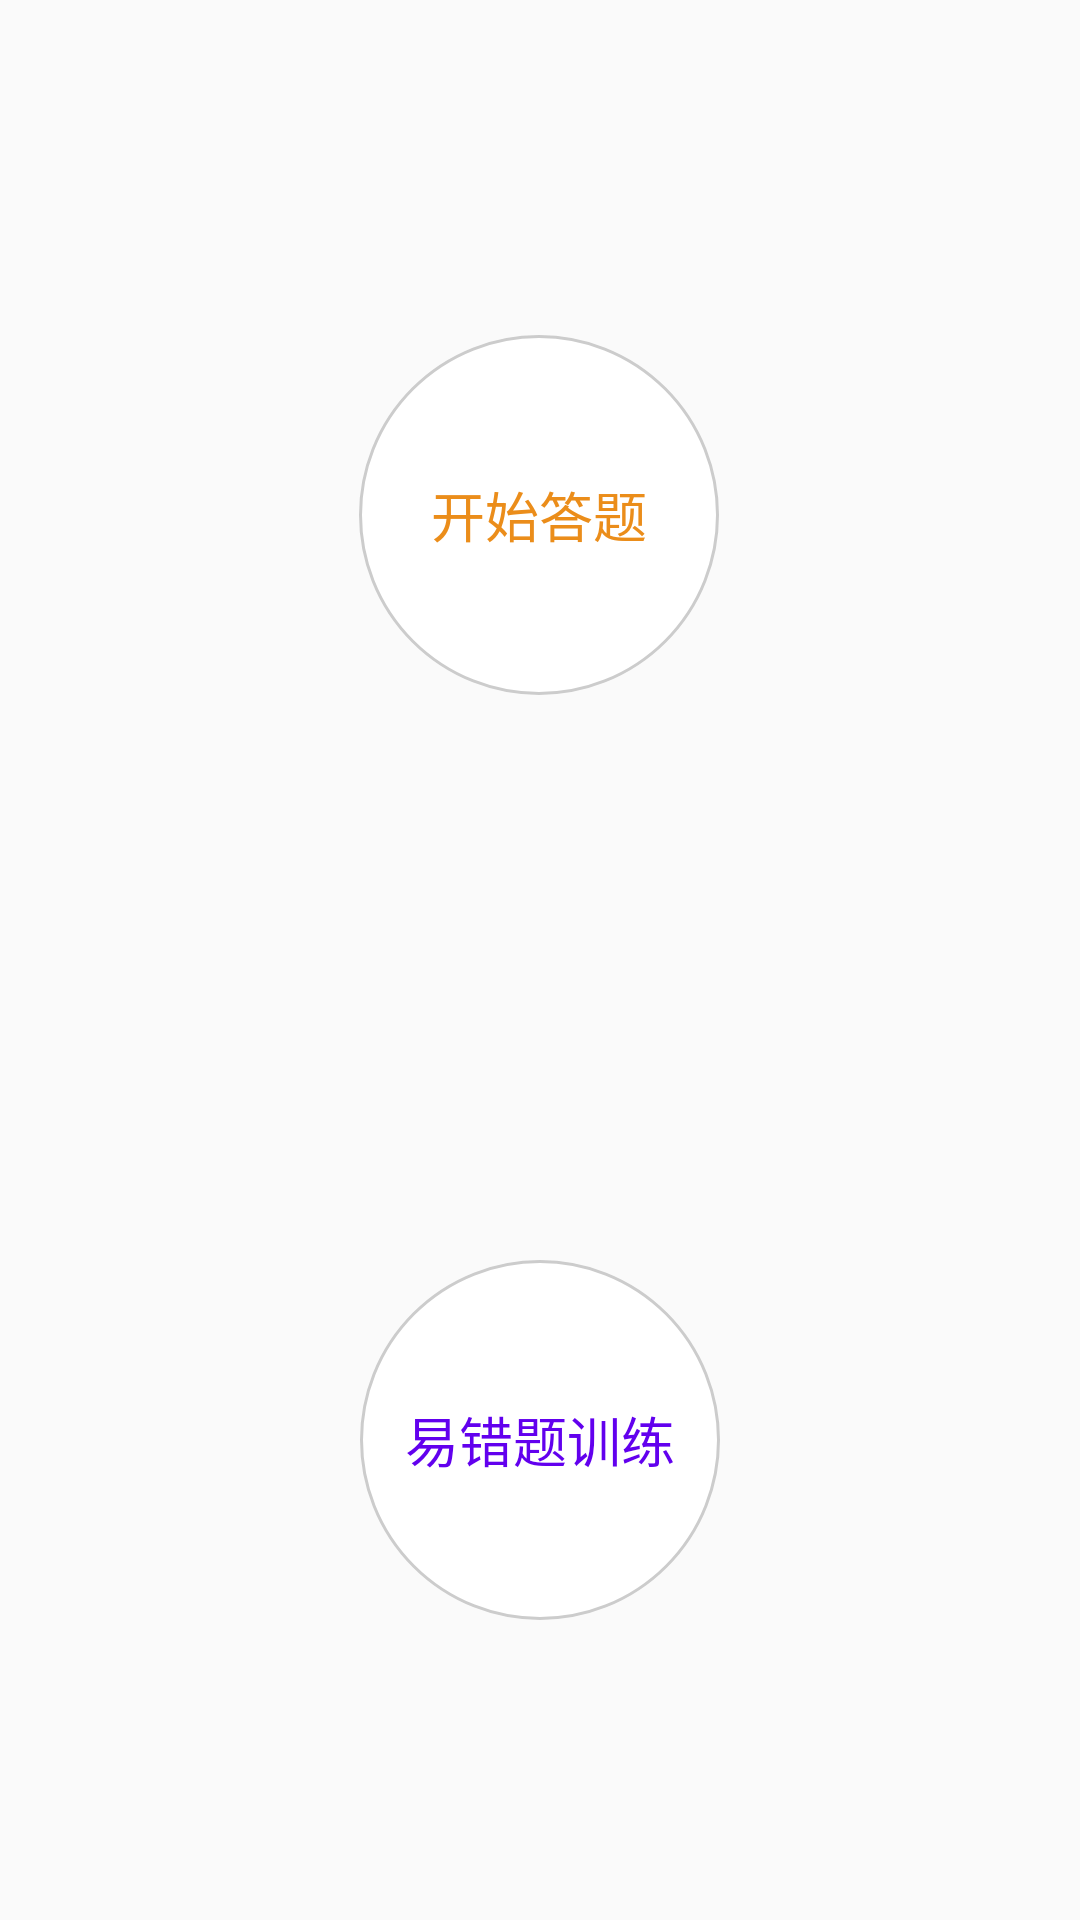

This screen was rendered from an Android layout file. Write that file and the resources it references.
<!-- AndroidManifest.xml: application theme AppTheme -->
<!-- res/layout/fragment_start.xml -->
<?xml version="1.0" encoding="utf-8"?>
<androidx.constraintlayout.widget.ConstraintLayout xmlns:android="http://schemas.android.com/apk/res/android"
    xmlns:app="http://schemas.android.com/apk/res-auto"
    android:layout_width="match_parent"
    android:layout_height="match_parent">


    <TextView
        android:id="@+id/start_quests"
        android:layout_width="120dp"
        android:layout_height="120dp"
        android:background="@drawable/shap_start_quests"
        android:gravity="center"
        android:singleLine="true"
        android:text="开始答题"
        android:textColor="@color/label_round_orange"
        android:textSize="18sp"
        app:layout_constraintBottom_toTopOf="@+id/guideline"
        app:layout_constraintEnd_toEndOf="parent"
        app:layout_constraintHorizontal_bias="0.498"
        app:layout_constraintStart_toStartOf="parent"
        app:layout_constraintTop_toTopOf="parent"
        app:layout_constraintVertical_bias="0.558" />

    <TextView
        android:id="@+id/error_quests"
        android:layout_width="120dp"
        android:layout_height="120dp"
        android:background="@drawable/shap_start_quests"
        android:gravity="center"
        android:singleLine="true"
        android:text="易错题训练"
        android:textColor="@color/colorPrimary"
        android:textSize="18sp"
        app:layout_constraintBottom_toBottomOf="parent"
        app:layout_constraintEnd_toEndOf="parent"
        app:layout_constraintStart_toStartOf="parent"
        app:layout_constraintTop_toTopOf="@+id/guideline" />

    <androidx.constraintlayout.widget.Barrier
        android:id="@+id/barrier"
        android:layout_width="wrap_content"
        android:layout_height="wrap_content"
        app:barrierDirection="top" />

    <androidx.constraintlayout.widget.Guideline
        android:id="@+id/guideline"
        android:layout_width="wrap_content"
        android:layout_height="wrap_content"
        android:orientation="horizontal"
        app:layout_constraintGuide_percent="0.5" />
</androidx.constraintlayout.widget.ConstraintLayout>
<!-- resources referenced by this layout -->
<resources>
  <color name="colorPrimary">#6200EE</color>
  <color name="label_round_orange">#EB8D1A</color>
  <!-- drawable shap_start_quests (drawable) -->
  <?xml version="1.0" encoding="utf-8"?>
  <shape
      xmlns:android="http://schemas.android.com/apk/res/android"
      android:shape="oval"
      android:useLevel="false">
      <solid android:color="#00FF00" />
      <stroke android:width="1dp" android:color="#ccc" />
      <size
          android:width="15dp"
          android:height="15dp" />
  
      
      <solid android:color="#fff" />
      
      <corners android:radius="360dp" />
      
      <padding
          android:bottom="1dp"
          android:left="1dp"
          android:right="1dp"
          android:top="1dp" />
  
      
      <size android:width="15dp"
          android:height="15dp" />
  
  </shape>
  <style name="AppTheme" parent="Theme.AppCompat.Light.DarkActionBar">
          
          <item name="colorPrimary">@color/colorPrimary</item>
          <item name="colorPrimaryDark">@color/colorPrimaryDark</item>
          <item name="colorAccent">@color/colorAccent</item>
      </style>
  <color name="colorPrimaryDark">#3700B3</color>
  <color name="colorAccent">#03DAC5</color>
</resources>
